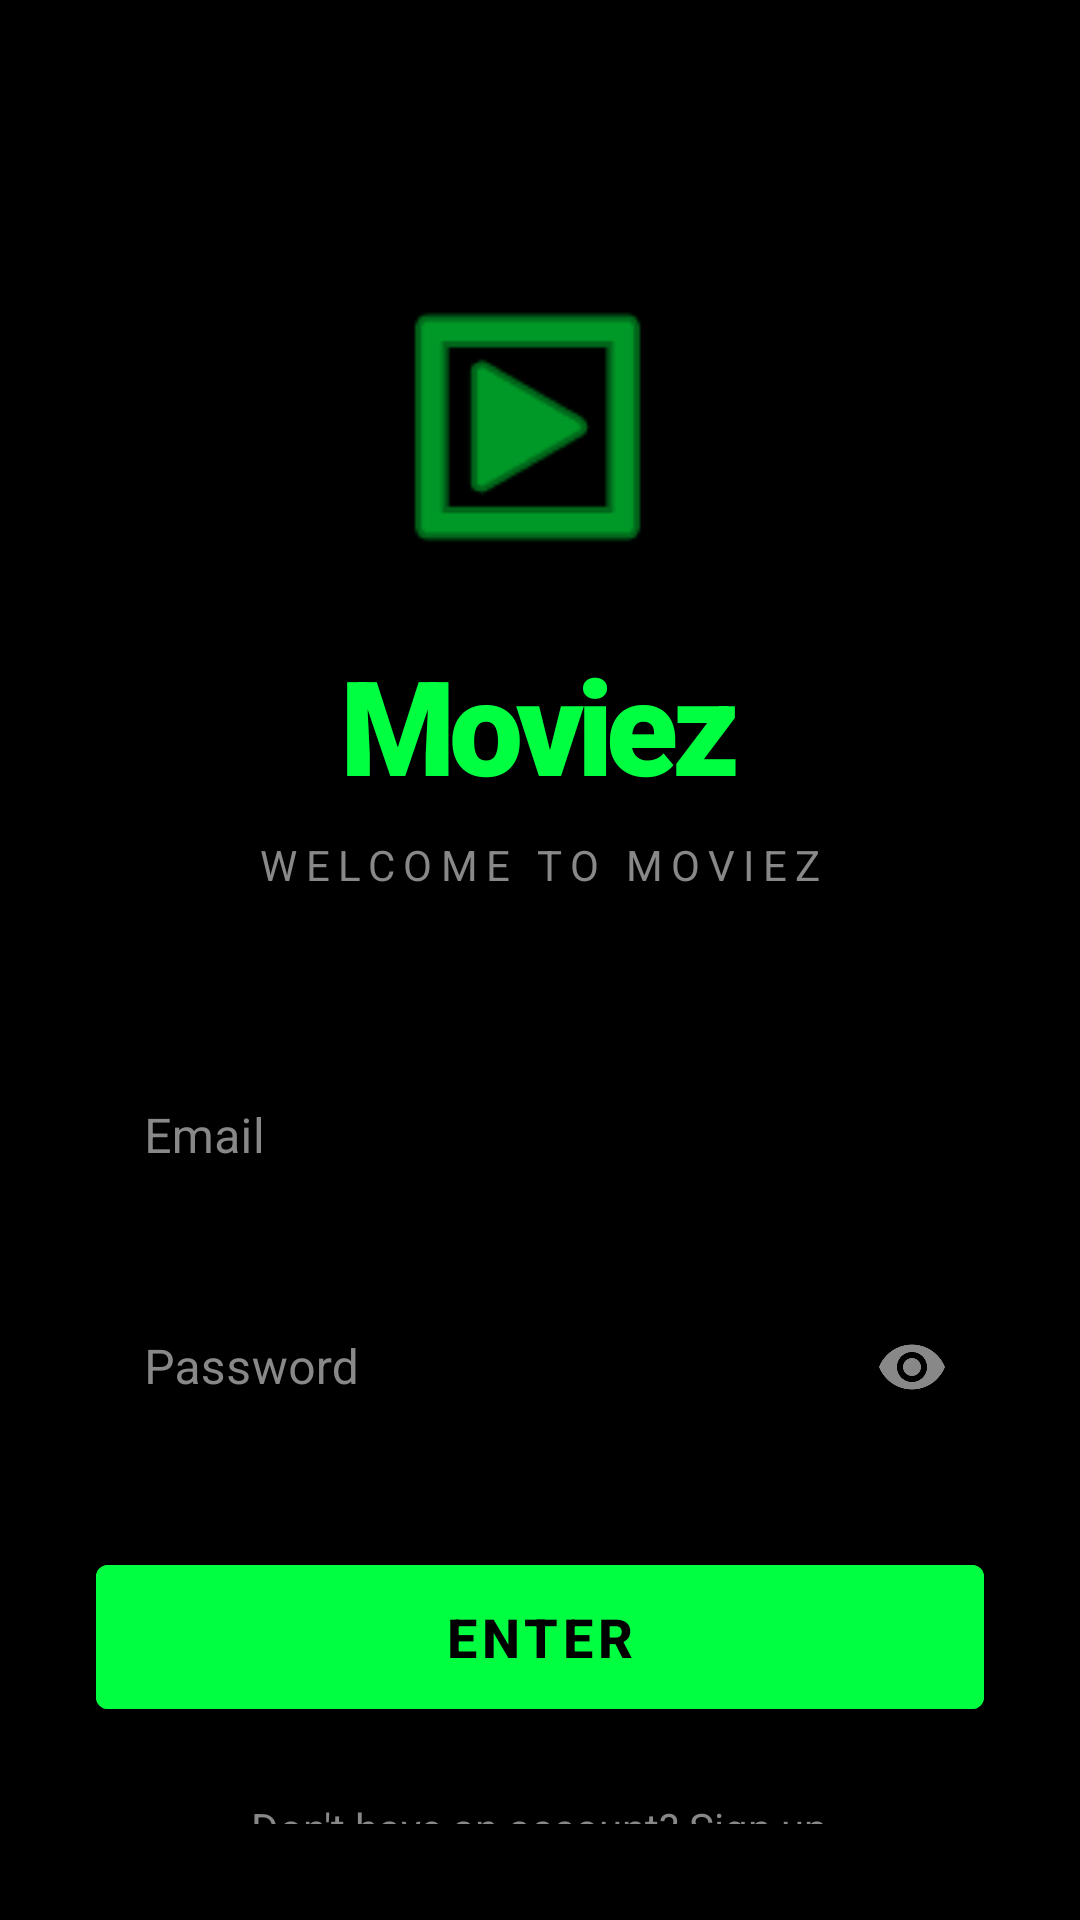

The Android layout XML behind this screen, and the referenced resources:
<!-- AndroidManifest.xml: application theme Theme.MoviesApp -->
<!-- res/layout/activity_login.xml -->
<?xml version="1.0" encoding="utf-8"?>
<androidx.constraintlayout.widget.ConstraintLayout xmlns:android="http://schemas.android.com/apk/res/android"
    xmlns:app="http://schemas.android.com/apk/res-auto"
    xmlns:tools="http://schemas.android.com/tools"
    android:layout_width="match_parent"
    android:layout_height="match_parent"
    android:background="@color/background_dark"
    android:padding="32dp">

    <ImageView
        android:id="@+id/logoImage"
        android:layout_width="100dp"
        android:layout_height="100dp"
        android:layout_marginTop="64dp"
        android:src="@android:drawable/ic_menu_slideshow"
        app:layout_constraintEnd_toEndOf="parent"
        app:layout_constraintStart_toStartOf="parent"
        app:layout_constraintTop_toTopOf="parent"
        app:tint="@color/colorPrimary" />

    <TextView
        android:id="@+id/appNameText"
        android:layout_width="wrap_content"
        android:layout_height="wrap_content"
        android:layout_marginTop="16dp"
        android:text="@string/app_name"
        android:textColor="@color/colorPrimary"
        android:textSize="44sp"
        android:fontFamily="sans-serif-black"
        android:letterSpacing="-0.05"
        app:layout_constraintEnd_toEndOf="parent"
        app:layout_constraintStart_toStartOf="parent"
        app:layout_constraintTop_toBottomOf="@id/logoImage" />

    <TextView
        android:id="@+id/welcomeText"
        android:layout_width="wrap_content"
        android:layout_height="wrap_content"
        android:layout_marginTop="8dp"
        android:text="@string/login_welcome"
        android:textColor="@color/text_secondary"
        android:textSize="14sp"
        android:textAllCaps="true"
        android:letterSpacing="0.2"
        app:layout_constraintEnd_toEndOf="parent"
        app:layout_constraintStart_toStartOf="parent"
        app:layout_constraintTop_toBottomOf="@id/appNameText" />

    <com.google.android.material.textfield.TextInputLayout
        android:id="@+id/emailInputLayout"
        style="@style/Widget.MaterialComponents.TextInputLayout.OutlinedBox"
        android:layout_width="0dp"
        android:layout_height="wrap_content"
        android:layout_marginTop="48dp"
        android:hint="Email"
        app:boxStrokeColor="@color/colorPrimary"
        app:hintTextColor="@color/colorPrimary"
        android:textColorHint="@color/text_secondary"
        app:boxCornerRadiusBottomEnd="12dp"
        app:boxCornerRadiusBottomStart="12dp"
        app:boxCornerRadiusTopEnd="12dp"
        app:boxCornerRadiusTopStart="12dp"
        app:layout_constraintEnd_toEndOf="parent"
        app:layout_constraintStart_toStartOf="parent"
        app:layout_constraintTop_toBottomOf="@id/welcomeText">

        <com.google.android.material.textfield.TextInputEditText
            android:id="@+id/emailEditText"
            android:layout_width="match_parent"
            android:layout_height="wrap_content"
            android:inputType="textEmailAddress"
            android:textColor="@color/text_primary" />
    </com.google.android.material.textfield.TextInputLayout>

    <com.google.android.material.textfield.TextInputLayout
        android:id="@+id/passwordInputLayout"
        style="@style/Widget.MaterialComponents.TextInputLayout.OutlinedBox"
        android:layout_width="0dp"
        android:layout_height="wrap_content"
        android:layout_marginTop="16dp"
        android:hint="Password"
        app:boxStrokeColor="@color/colorPrimary"
        app:hintTextColor="@color/colorPrimary"
        android:textColorHint="@color/text_secondary"
        app:endIconMode="password_toggle"
        app:endIconTint="@color/text_secondary"
        app:boxCornerRadiusBottomEnd="12dp"
        app:boxCornerRadiusBottomStart="12dp"
        app:boxCornerRadiusTopEnd="12dp"
        app:boxCornerRadiusTopStart="12dp"
        app:layout_constraintEnd_toEndOf="parent"
        app:layout_constraintStart_toStartOf="parent"
        app:layout_constraintTop_toBottomOf="@id/emailInputLayout">

        <com.google.android.material.textfield.TextInputEditText
            android:id="@+id/passwordEditText"
            android:layout_width="match_parent"
            android:layout_height="wrap_content"
            android:inputType="textPassword"
            android:textColor="@color/text_primary" />
    </com.google.android.material.textfield.TextInputLayout>

    <com.google.android.material.button.MaterialButton
        android:id="@+id/loginButton"
        android:layout_width="0dp"
        android:layout_height="60dp"
        android:layout_marginTop="32dp"
        android:backgroundTint="@color/colorPrimary"
        android:text="@string/login_button"
        android:textColor="@color/background_dark"
        android:textAllCaps="true"
        android:textSize="18sp"
        android:textStyle="bold"
        app:cornerRadius="4dp"
        app:layout_constraintEnd_toEndOf="parent"
        app:layout_constraintStart_toStartOf="parent"
        app:layout_constraintTop_toBottomOf="@id/passwordInputLayout" />

    <TextView
        android:id="@+id/registerText"
        android:layout_width="wrap_content"
        android:layout_height="wrap_content"
        android:layout_marginTop="24dp"
        android:text="Don't have an account? Sign up"
        android:textColor="@color/text_secondary"
        android:textSize="14sp"
        app:layout_constraintEnd_toEndOf="parent"
        app:layout_constraintStart_toStartOf="parent"
        app:layout_constraintTop_toBottomOf="@id/loginButton" />

</androidx.constraintlayout.widget.ConstraintLayout>
<!-- resources referenced by this layout -->
<resources>
  <color name="background_dark">#000000</color>
  <color name="colorPrimary">#00FF41</color>
  <color name="text_primary">#FFFFFF</color>
  <color name="text_secondary">#888888</color>
  <string name="app_name">Moviez</string>
  <string name="login_button">Enter</string>
  <string name="login_welcome">Welcome to Moviez</string>
  <style name="Theme.MoviesApp" parent="Theme.MaterialComponents.DayNight.NoActionBar">
          
          <item name="colorPrimary">@color/colorPrimary</item>
          <item name="colorPrimaryDark">@color/colorPrimaryDark</item>
          <item name="colorAccent">@color/colorAccent</item>
  
          
          <item name="android:statusBarColor">@color/background_dark</item>
          <item name="android:windowBackground">@color/background_dark</item>
  
          <item name="chipStyle">@style/ModernChipStyle</item>
      </style>
  <color name="colorPrimaryDark">#000000</color>
  <color name="colorAccent">#00FF41</color>
  <style name="ModernChipStyle" parent="Widget.MaterialComponents.Chip.Choice">
          <item name="chipBackgroundColor">@color/chip_background_selector</item>
          <item name="android:textColor">@color/text_primary</item>
          <item name="chipCornerRadius">12dp</item>
          <item name="chipStrokeWidth">0dp</item>
          <item name="rippleColor">@color/colorPrimary</item>
      </style>
</resources>
